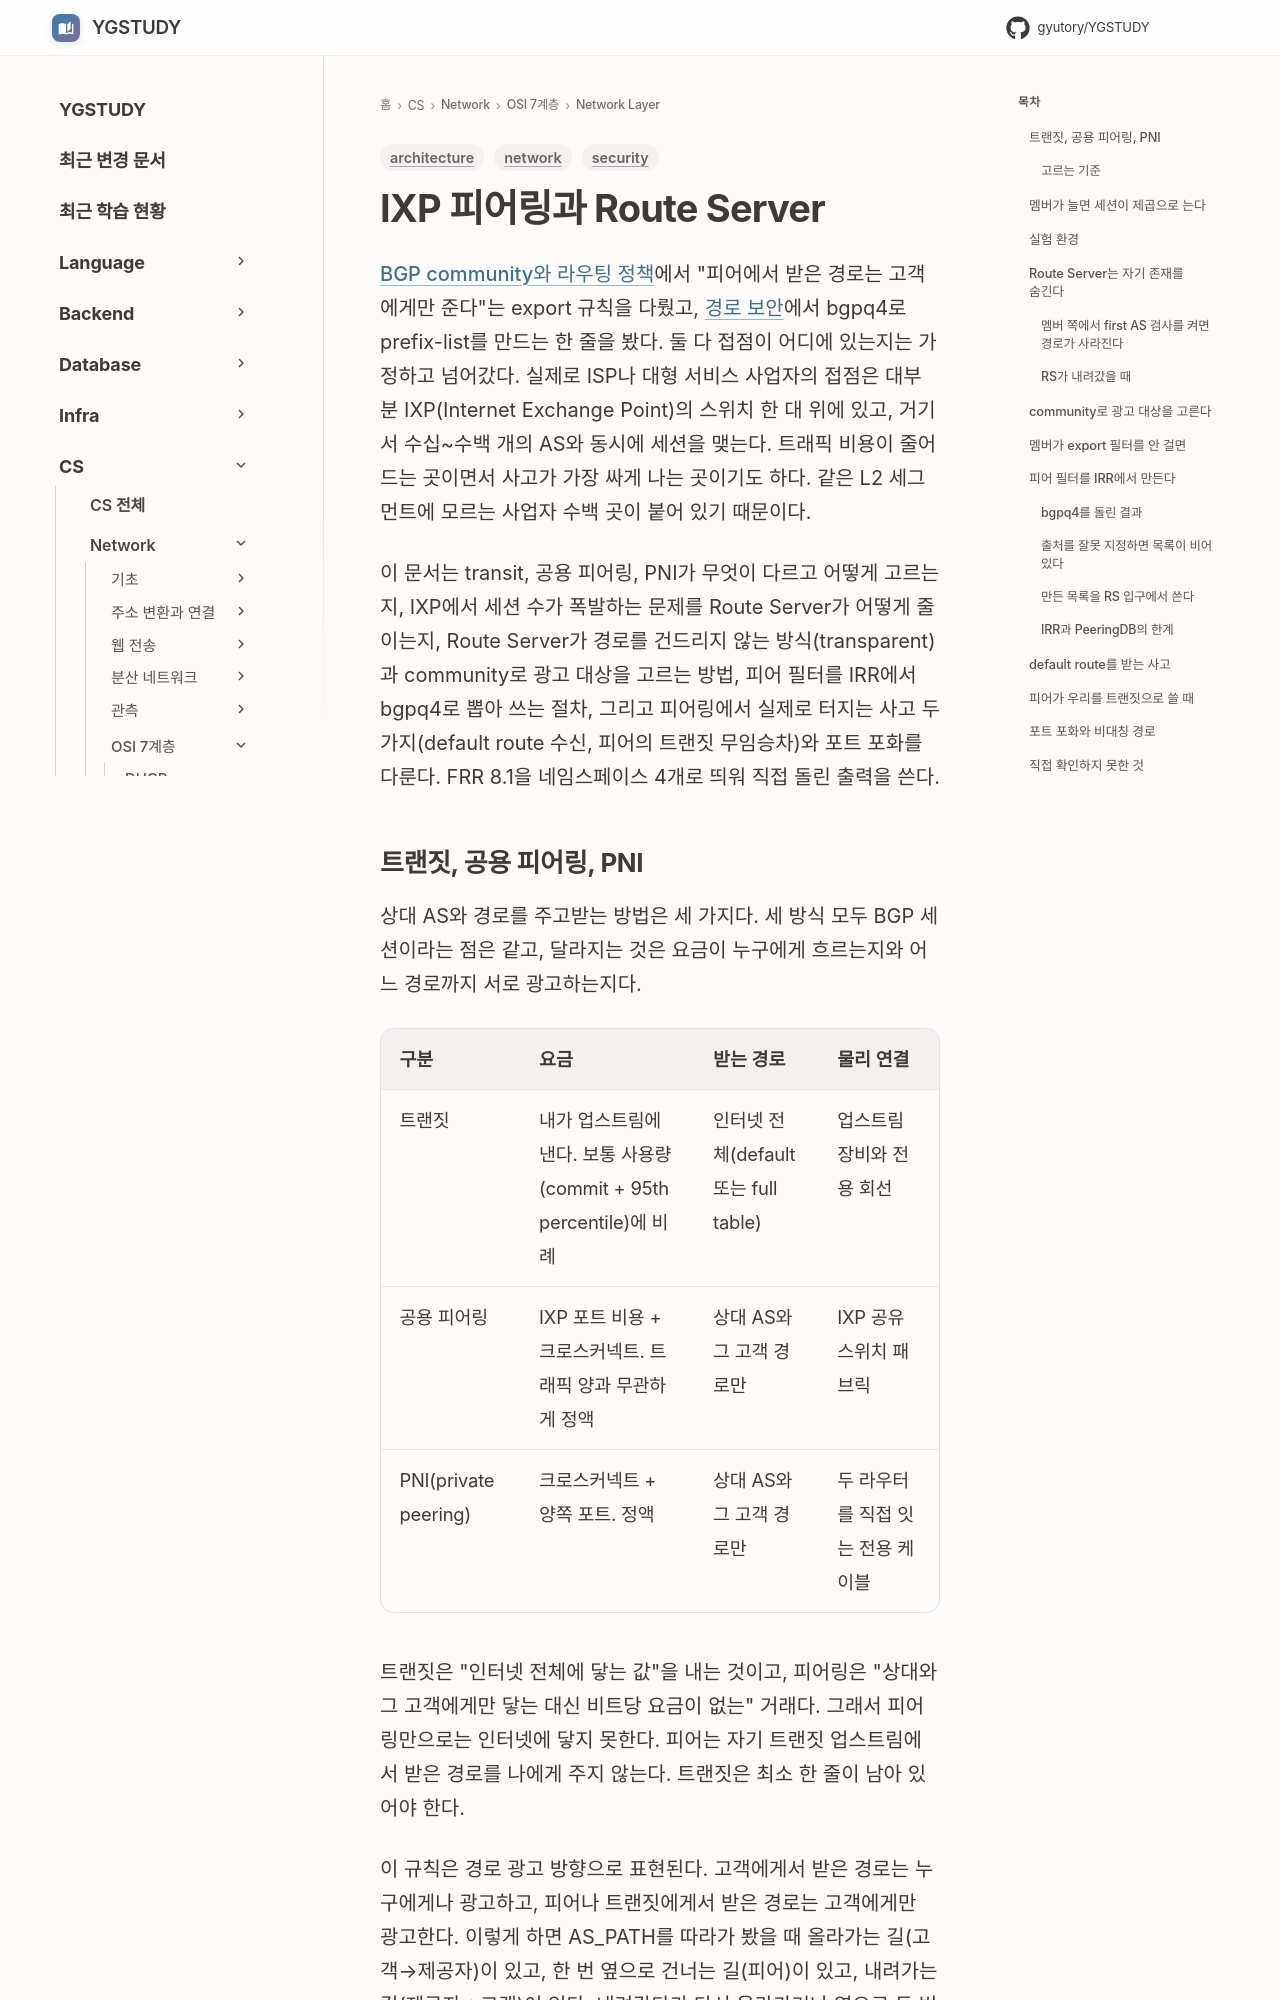

repository: GYUTORY/YGSTUDY · page: Network/7 Layer/Network Layer/BGP_IXP_Peering_Route_Server/index.html · generator: mkdocs

---
title: IXP 피어링과 Route Server — transit·peering 선택, 피어 필터, default route 사고
tags: [network, architecture, security]
updated: 2026-11-24
---

# IXP 피어링과 Route Server

[BGP community와 라우팅 정책](BGP_Community_and_Routing_Policy.md)에서 "피어에서 받은 경로는 고객에게만 준다"는 export 규칙을 다뤘고, [경로 보안](BGP_Route_Security_RPKI_ROV.md)에서 bgpq4로 prefix-list를 만드는 한 줄을 봤다. 둘 다 접점이 어디에 있는지는 가정하고 넘어갔다. 실제로 ISP나 대형 서비스 사업자의 접점은 대부분 IXP(Internet Exchange Point)의 스위치 한 대 위에 있고, 거기서 수십~수백 개의 AS와 동시에 세션을 맺는다. 트래픽 비용이 줄어드는 곳이면서 사고가 가장 싸게 나는 곳이기도 하다. 같은 L2 세그먼트에 모르는 사업자 수백 곳이 붙어 있기 때문이다.

이 문서는 transit, 공용 피어링, PNI가 무엇이 다르고 어떻게 고르는지, IXP에서 세션 수가 폭발하는 문제를 Route Server가 어떻게 줄이는지, Route Server가 경로를 건드리지 않는 방식(transparent)과 community로 광고 대상을 고르는 방법, 피어 필터를 IRR에서 bgpq4로 뽑아 쓰는 절차, 그리고 피어링에서 실제로 터지는 사고 두 가지(default route 수신, 피어의 트랜짓 무임승차)와 포트 포화를 다룬다. FRR 8.1을 네임스페이스 4개로 띄워 직접 돌린 출력을 쓴다.
